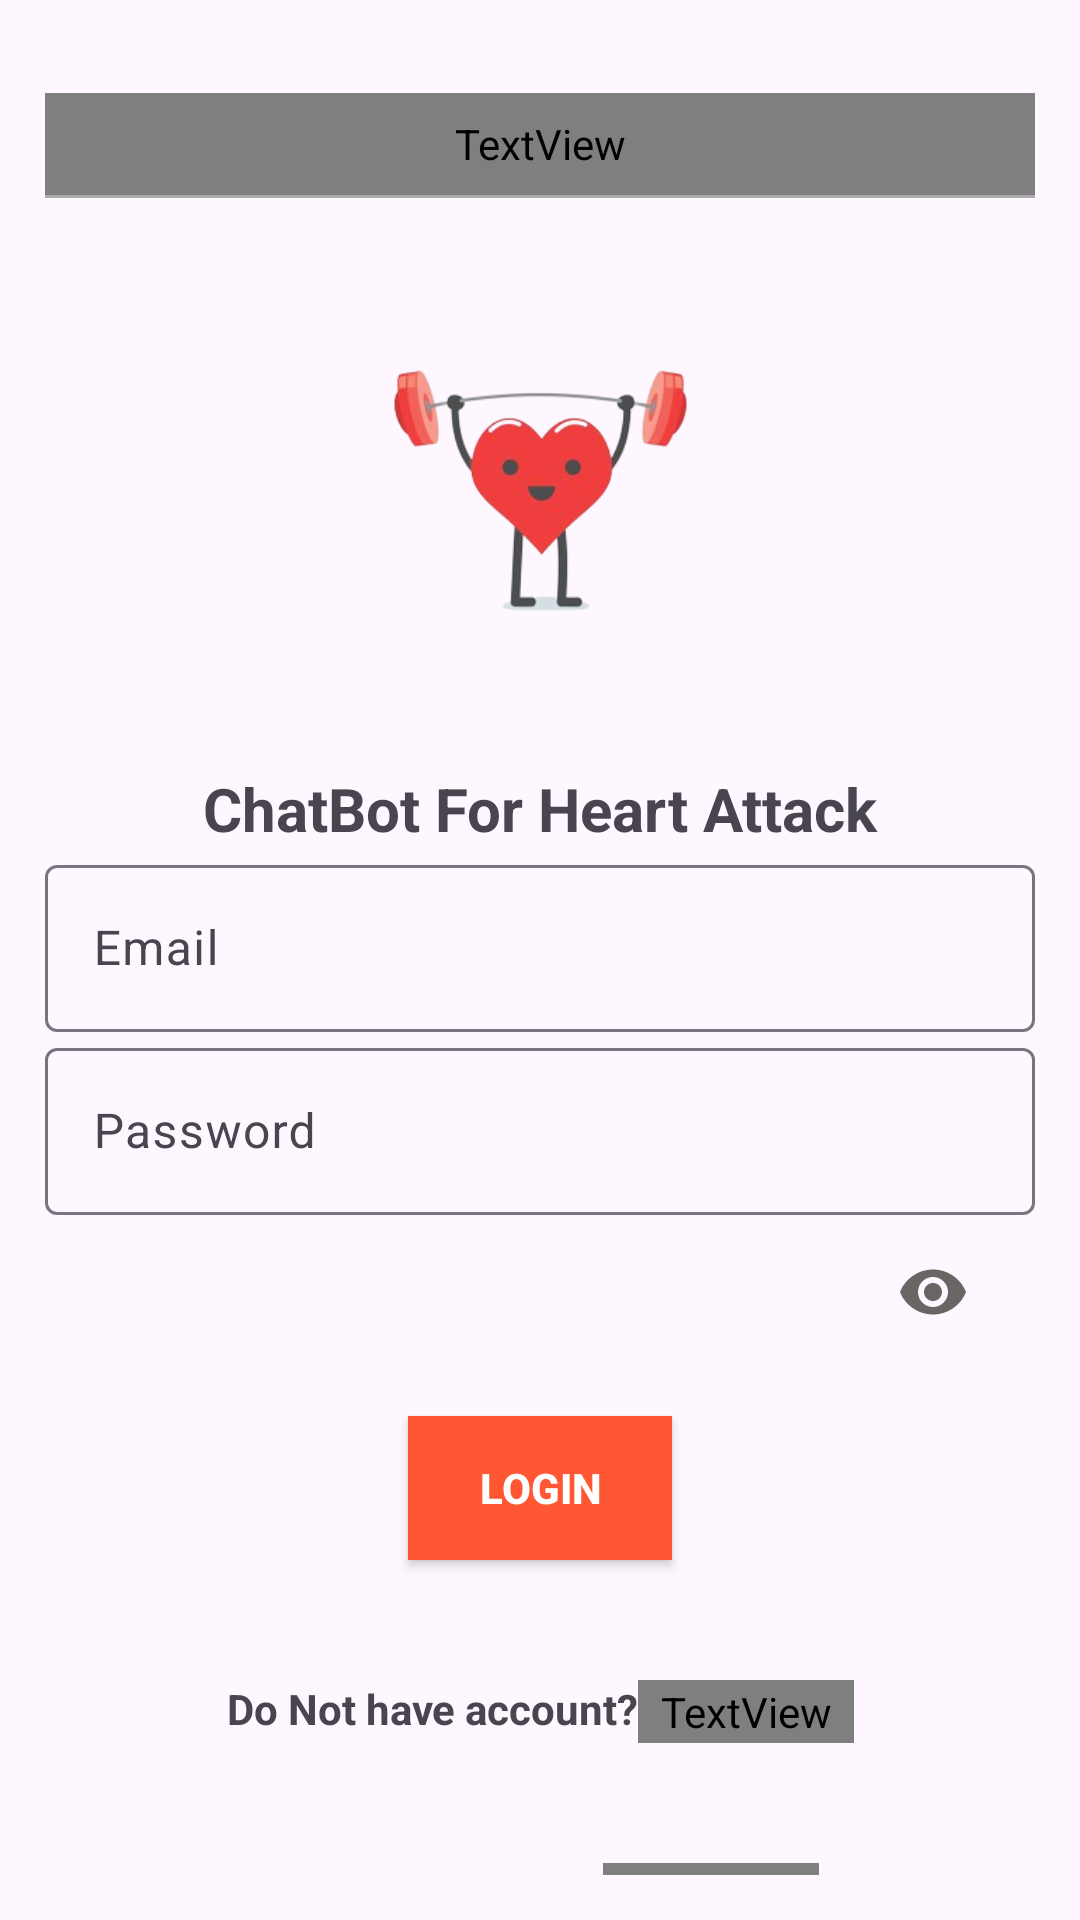

Reconstruct the res/layout file that produces this screen, plus the resources it refers to.
<!-- AndroidManifest.xml: application theme Theme.Material3.Light -->
<!-- res/layout/activity_login.xml -->
<?xml version="1.0" encoding="utf-8"?>
<androidx.constraintlayout.widget.ConstraintLayout
    xmlns:android="http://schemas.android.com/apk/res/android"
    xmlns:tools="http://schemas.android.com/tools"
    xmlns:app="http://schemas.android.com/apk/res-auto"
    android:layout_width="match_parent"
    android:layout_height="match_parent"
    android:padding="15dp"
    tools:context=".Login">

    <TextView
        android:id="@+id/tv_login_header"
        android:layout_width="0dp"
        android:layout_height="34dp"
        android:layout_marginTop="16dp"
        android:fontFamily="@font/montserrat"
        android:gravity="center"
        android:text="@string/login1"
        android:textSize="25sp"
        android:textStyle="bold"
        app:layout_constraintTop_toTopOf="parent"
        app:layout_constraintStart_toStartOf="parent"
        app:layout_constraintEnd_toEndOf="parent" />

    <View
        android:id="@+id/underline"
        android:layout_width="0dp"
        android:layout_height="1dp"
        android:background="@android:color/darker_gray"
        app:layout_constraintTop_toBottomOf="@+id/tv_login_header"
        app:layout_constraintStart_toStartOf="parent"
        app:layout_constraintEnd_toEndOf="parent" />

    <ImageView
        android:id="@+id/imageView"
        android:layout_width="159dp"
        android:layout_height="190dp"
        app:layout_constraintTop_toBottomOf="@+id/underline"
        app:layout_constraintStart_toStartOf="parent"
        app:layout_constraintEnd_toEndOf="parent"
        app:layout_constraintBottom_toTopOf="@+id/textChat"
        app:srcCompat="@drawable/logo" />

    <TextView
        android:id="@+id/textChat"
        android:layout_width="0dp"
        android:layout_height="wrap_content"
        android:gravity="center"
        android:text="@string/chat"
        android:textSize="20sp"
        android:textStyle="bold"
        app:layout_constraintBottom_toTopOf="@+id/textInputEmail"
        app:layout_constraintEnd_toEndOf="parent"
        app:layout_constraintHorizontal_bias="1.0"
        app:layout_constraintStart_toStartOf="parent"
        app:layout_constraintTop_toBottomOf="@+id/imageView" />

    <com.google.android.material.textfield.TextInputLayout
        android:id="@+id/textInputEmail"
        android:layout_width="0dp"
        android:layout_height="wrap_content"
        app:layout_constraintTop_toBottomOf="@+id/textChat"
        app:layout_constraintStart_toStartOf="parent"
        app:layout_constraintEnd_toEndOf="parent">

        <com.google.android.material.textfield.TextInputEditText
            android:id="@+id/email"
            android:layout_width="match_parent"
            android:layout_height="wrap_content"
            android:hint="@string/email"
            android:inputType="textNoSuggestions|textFilter"/>
    </com.google.android.material.textfield.TextInputLayout>

    

    <com.google.android.material.textfield.TextInputLayout
        android:id="@+id/textInputPassword"
        android:layout_width="0dp"
        android:layout_height="wrap_content"
        app:layout_constraintTop_toBottomOf="@+id/textInputEmail"
        app:layout_constraintStart_toStartOf="parent"
        app:layout_constraintEnd_toEndOf="parent">



            <com.google.android.material.textfield.TextInputEditText
                android:id="@+id/password"
                android:layout_width="match_parent"
                android:layout_height="wrap_content"
                android:hint="@string/password"
                android:inputType="textPassword" />

            
        <ImageButton
            android:id="@+id/btnTogglePasswordVisibility"
            android:layout_width="52dp"
            android:layout_height="35dp"
            android:layout_alignParentEnd="true"
            android:layout_gravity="end|center_vertical"
            android:layout_marginTop="8dp"
            android:layout_marginEnd="8dp"
            android:layout_marginBottom="8dp"
            android:background="?android:attr/selectableItemBackground"
            android:contentDescription="toggle_password_visibility"
            android:src="@drawable/baseline_remove_red_eye_24" />
    </com.google.android.material.textfield.TextInputLayout>


    <androidx.appcompat.widget.AppCompatButton
        android:id="@+id/btn_login"
        android:layout_width="wrap_content"
        android:layout_height="wrap_content"
        android:layout_marginTop="16dp"
        android:background="@color/button_color"
        android:text="@string/login"
        android:textColor="@color/white"
        android:textStyle="bold"
        app:layout_constraintTop_toBottomOf="@+id/textInputPassword"
        app:layout_constraintStart_toStartOf="parent"
        app:layout_constraintEnd_toEndOf="parent" />

    <LinearLayout
        android:id="@+id/textViewHaveAccount"
        android:layout_width="wrap_content"
        android:layout_height="wrap_content"
        android:orientation="horizontal"
        android:layout_marginTop="40dp"

        app:layout_constraintTop_toBottomOf="@+id/btn_login"
        app:layout_constraintStart_toStartOf="parent"
        app:layout_constraintEnd_toEndOf="parent">

        <TextView
            android:id="@+id/tv_havent_account"
            android:layout_width="wrap_content"
            android:layout_height="wrap_content"
            android:text="@string/login_havent_account"
            android:textAlignment="center"
            android:textStyle="bold"
            tools:layout_editor_absoluteX="79dp"
            tools:layout_editor_absoluteY="509dp" />

        <TextView
        android:id="@+id/tv_sign_up"
        android:layout_width="72dp"
        android:layout_height="21dp"
        android:clickable="true"
        android:fontFamily="@font/montserrat"
        android:onClick="onSignUpClick"
        android:text=" Sign Up"
        android:textAlignment="center"
        android:textColor="@color/button_color"
        android:textStyle="bold"
        tools:layout_editor_absoluteX="257dp"
        tools:layout_editor_absoluteY="503dp" />
    </LinearLayout>
    <LinearLayout
        android:id="@+id/textViewHaveAccount1"
        android:layout_width="wrap_content"
        android:layout_height="wrap_content"
        android:orientation="horizontal"
        android:layout_marginTop="40dp"

        app:layout_constraintTop_toBottomOf="@+id/textViewHaveAccount"
        app:layout_constraintStart_toStartOf="parent"
        app:layout_constraintEnd_toEndOf="parent">

        <TextView
            android:id="@+id/tv_forgot_password"
            android:layout_width="wrap_content"
            android:layout_height="wrap_content"
            android:text="Forgot Password?"
            android:textAlignment="center"
            android:textStyle="bold"
            tools:layout_editor_absoluteX="79dp"
            tools:layout_editor_absoluteY="509dp" />

        <TextView
            android:id="@+id/tv_reset_pass"
            android:layout_width="72dp"
            android:layout_height="21dp"
            android:clickable="true"
            android:fontFamily="@font/montserrat"
            android:onClick="onResetPasswordClick"
            android:text=" Reset Password"
            android:textAlignment="center"
            android:textColor="@color/button_color"
            android:textStyle="bold"
            tools:layout_editor_absoluteX="257dp"
            tools:layout_editor_absoluteY="503dp" />
    </LinearLayout>


</androidx.constraintlayout.widget.ConstraintLayout>
<!-- resources referenced by this layout -->
<resources>
  <color name="button_color">#FF5733</color>
  <color name="white">#FFFFFFFF</color>
  <!-- drawable baseline_remove_red_eye_24 (drawable) -->
  <vector android:height="24dp" android:tint="#6B6464"
      android:viewportHeight="24" android:viewportWidth="24"
      android:width="24dp" xmlns:android="http://schemas.android.com/apk/res/android">
      <path android:fillColor="@android:color/white" android:pathData="M12,4.5C7,4.5 2.73,7.61 1,12c1.73,4.39 6,7.5 11,7.5s9.27,-3.11 11,-7.5c-1.73,-4.39 -6,-7.5 -11,-7.5zM12,17c-2.76,0 -5,-2.24 -5,-5s2.24,-5 5,-5 5,2.24 5,5 -2.24,5 -5,5zM12,9c-1.66,0 -3,1.34 -3,3s1.34,3 3,3 3,-1.34 3,-3 -1.34,-3 -3,-3z"/>
  </vector>
  <!-- drawable logo: png bitmap (drawable, 36708 bytes) -->
  <string name="chat">ChatBot For Heart Attack</string>
  <string name="email">Email</string>
  <string name="login">LOGIN</string>
  <string name="login1">Login</string>
  <string name="login_havent_account">Do Not have account?</string>
  <string name="password">Password</string>
</resources>
